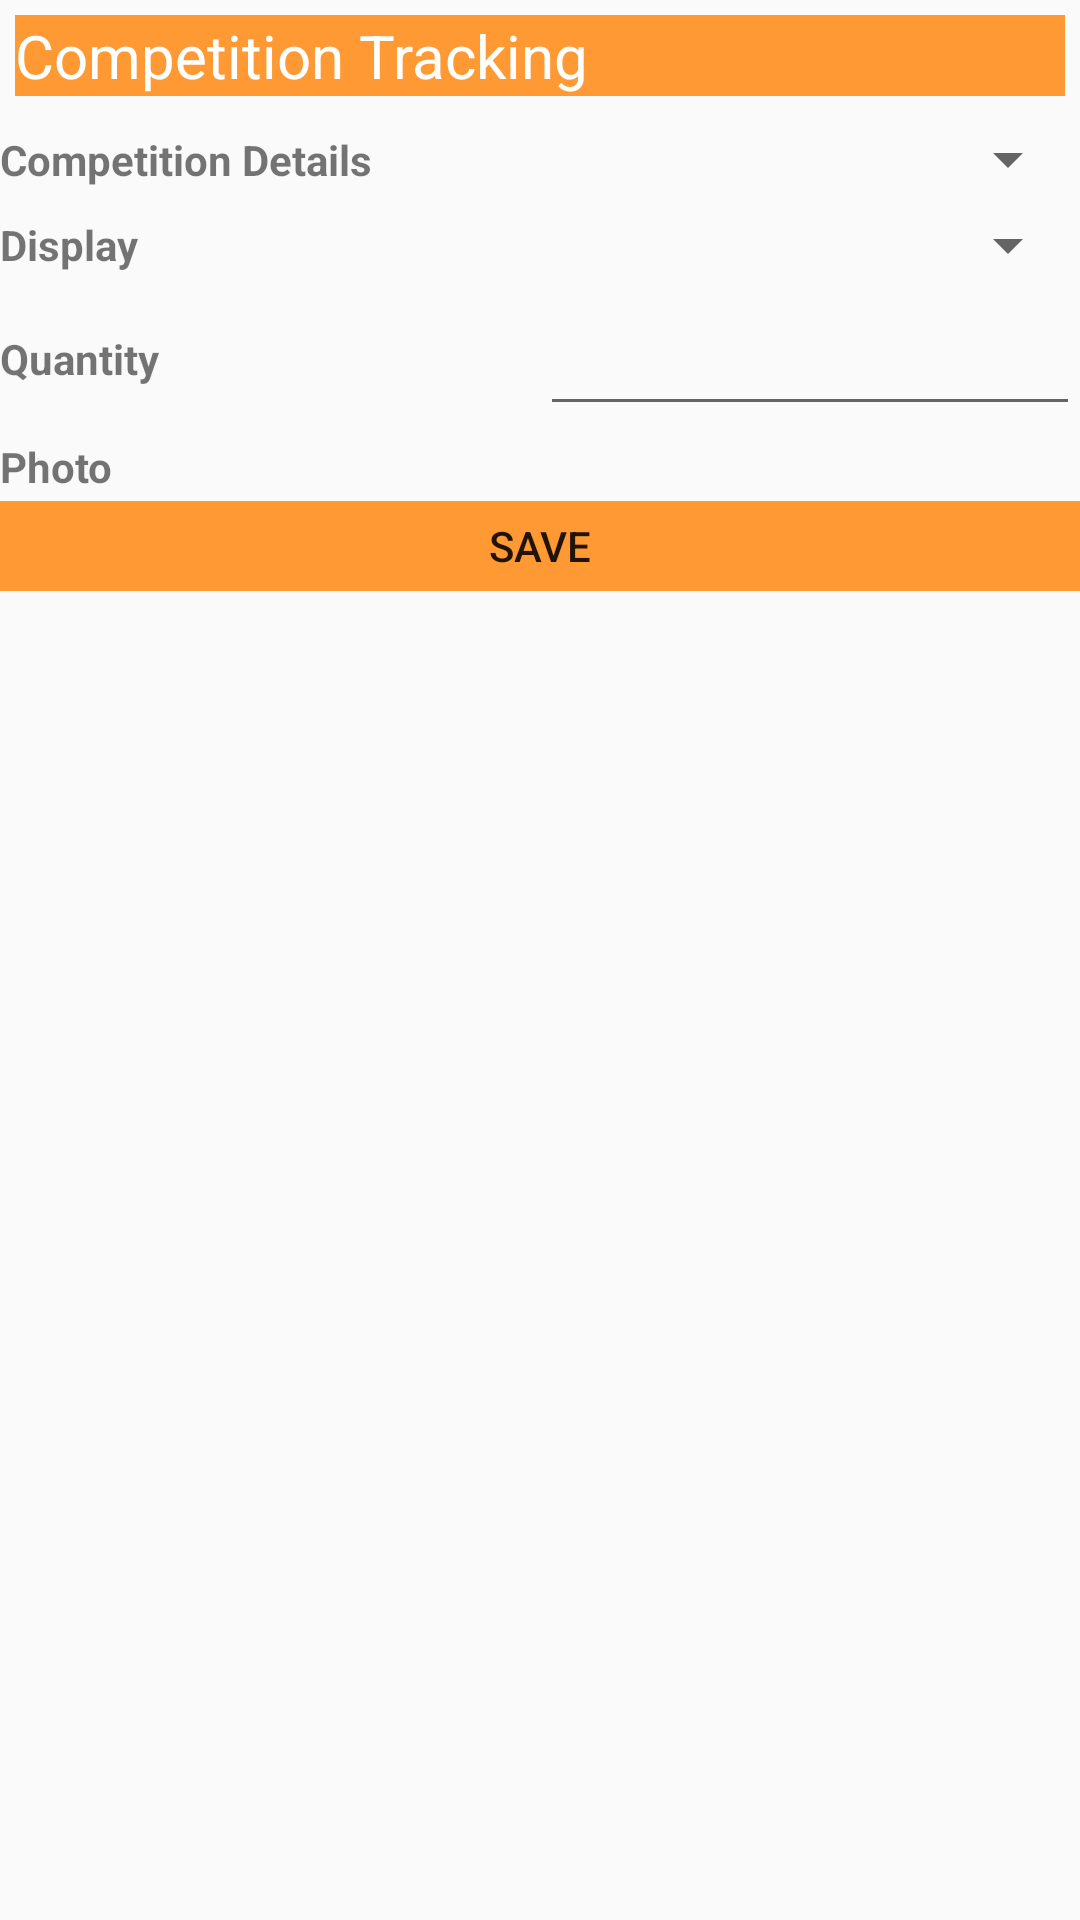

Reconstruct the res/layout file that produces this screen, plus the resources it refers to.
<!-- AndroidManifest.xml: application theme AppTheme -->
<!-- res/layout/competition_tracking.xml -->
<?xml version="1.0" encoding="utf-8"?>
<LinearLayout xmlns:android="http://schemas.android.com/apk/res/android"
    android:layout_width="match_parent"
    android:layout_height="wrap_content"
    android:orientation="vertical"
    android:weightSum="100" >
    























    
                        <LinearLayout
                            android:id="@+id/addtional_layout"
                            android:layout_width="fill_parent"
                            android:layout_height="wrap_content"
                            android:layout_weight="3"
                            android:orientation="vertical"
                            android:weightSum="40"
                            android:visibility="visible" >
                            
                 <LinearLayout
        android:id="@+id/storename_header"
        android:layout_width="fill_parent"
        android:layout_height="wrap_content"
        android:layout_weight="10" 
        android:padding="5sp" >

        <TextView
            android:id="@+id/posm"
            android:layout_width="match_parent"
            android:layout_height="wrap_content"
            android:layout_weight="0.94"
            android:background="#ff9933"
            android:text="Competition Tracking"
            android:textColor="#ffffff"
            android:textSize="20sp" />

    </LinearLayout> 
            
    
                                            
    <LinearLayout android:id="@+id/third"
        android:layout_width="match_parent"
        android:layout_height="wrap_content"
        android:orientation="horizontal"
        android:layout_weight="5"
        android:weightSum="10"
        android:layout_marginBottom="2dp">
        
        <TextView android:id="@+id/facing"
            android:layout_height="match_parent"
            android:text="Competition Details"
           android:gravity="center_vertical"
            android:layout_width="0dp"
            android:textStyle="bold"
            android:layout_weight="5"/>
        
        <Spinner android:id="@+id/competition"
            android:layout_height="match_parent"
            android:layout_width="0dp"
              android:inputType="text"
              android:dropDownSelector="#ff9933"
            android:layout_weight="5">
           
        </Spinner>
    </LinearLayout>
    
                    
    <LinearLayout
        android:layout_width="match_parent"
        android:layout_height="wrap_content"
        android:orientation="horizontal"
        android:layout_weight="10"
        android:weightSum="10"
        android:layout_marginBottom="2dp">
        
        <TextView android:id="@+id/facifng"
            android:layout_height="match_parent"
            android:text="Display"
           	android:gravity="center_vertical"
            android:layout_width="0dp"
            android:textStyle="bold"
            android:layout_weight="5"/>
        
        <Spinner android:id="@+id/display_name"
            android:layout_height="match_parent"
            android:layout_width="0dp"
            android:dropDownSelector="#ff9933"
            android:layout_weight="5">
           
        </Spinner>
    </LinearLayout>
    
    
                    
    <LinearLayout
        android:layout_width="match_parent"
        android:layout_height="wrap_content"
        android:orientation="horizontal"
        android:layout_weight="10"
        android:weightSum="10"
        android:layout_marginBottom="2dp">
        
        <TextView android:id="@+id/facfing"
            android:layout_height="match_parent"
            android:text="Quantity"
           android:gravity="center_vertical"
            android:layout_width="0dp"
            android:textStyle="bold"
            android:layout_weight="5"/>
        
        <EditText android:id="@+id/qty_bought"
            android:layout_height="match_parent"
            android:layout_width="0dp"
              android:inputType="number"
            android:maxLength="5"
            android:layout_weight="5">
           
        </EditText>
    </LinearLayout>
    
        <LinearLayout android:id="@+id/thsird"
        android:layout_width="match_parent"
        android:layout_height="wrap_content"
        android:orientation="horizontal"
        android:layout_weight="10"
        android:weightSum="10"
        android:layout_marginBottom="2dp">
        
        <TextView android:id="@+id/gg"
            android:layout_height="match_parent"
            android:text="Photo"
           android:gravity="center_vertical"
            android:layout_width="0dp"
            android:textStyle="bold"
            android:layout_weight="5"/>
        
        <ImageView android:id="@+id/camera"
            android:background="@drawable/camera_ico"
            android:layout_height="match_parent"
            android:layout_width="0dp"
            android:onClick="onButtonClick"
            android:layout_weight="2">
           
        </ImageView>
    </LinearLayout>

            

        
           
    

</LinearLayout>

                <LinearLayout android:id="@+id/savebtnLayout"
                android:layout_width="fill_parent"
                android:layout_height="30dp"
                android:weightSum="2" >
            
            <Button android:id="@+id/add_btn"
                android:layout_width="0dp"
                android:layout_height="match_parent"
                android:text="Save"
                android:background="#ff9933"
                android:layout_weight="2"
                />
          
            
        </LinearLayout>

                        
                        <LinearLayout android:id="@+id/list_layout" 
                            android:layout_width="match_parent"
                            android:layout_height="wrap_content"
                            android:layout_weight="95"
                            android:visibility="visible"
                            >
                            
                            <ListView android:id="@+id/lv"
                               android:layout_width="match_parent"
                               android:layout_height="wrap_content"
                            ></ListView>
                        </LinearLayout>
</LinearLayout>
<!-- resources referenced by this layout -->
<resources>
  <style name="AppTheme" parent="AppBaseTheme">
          
      </style>
  <style name="AppBaseTheme" parent="Base.Theme.AppCompat.Light">
          
      </style>
</resources>
